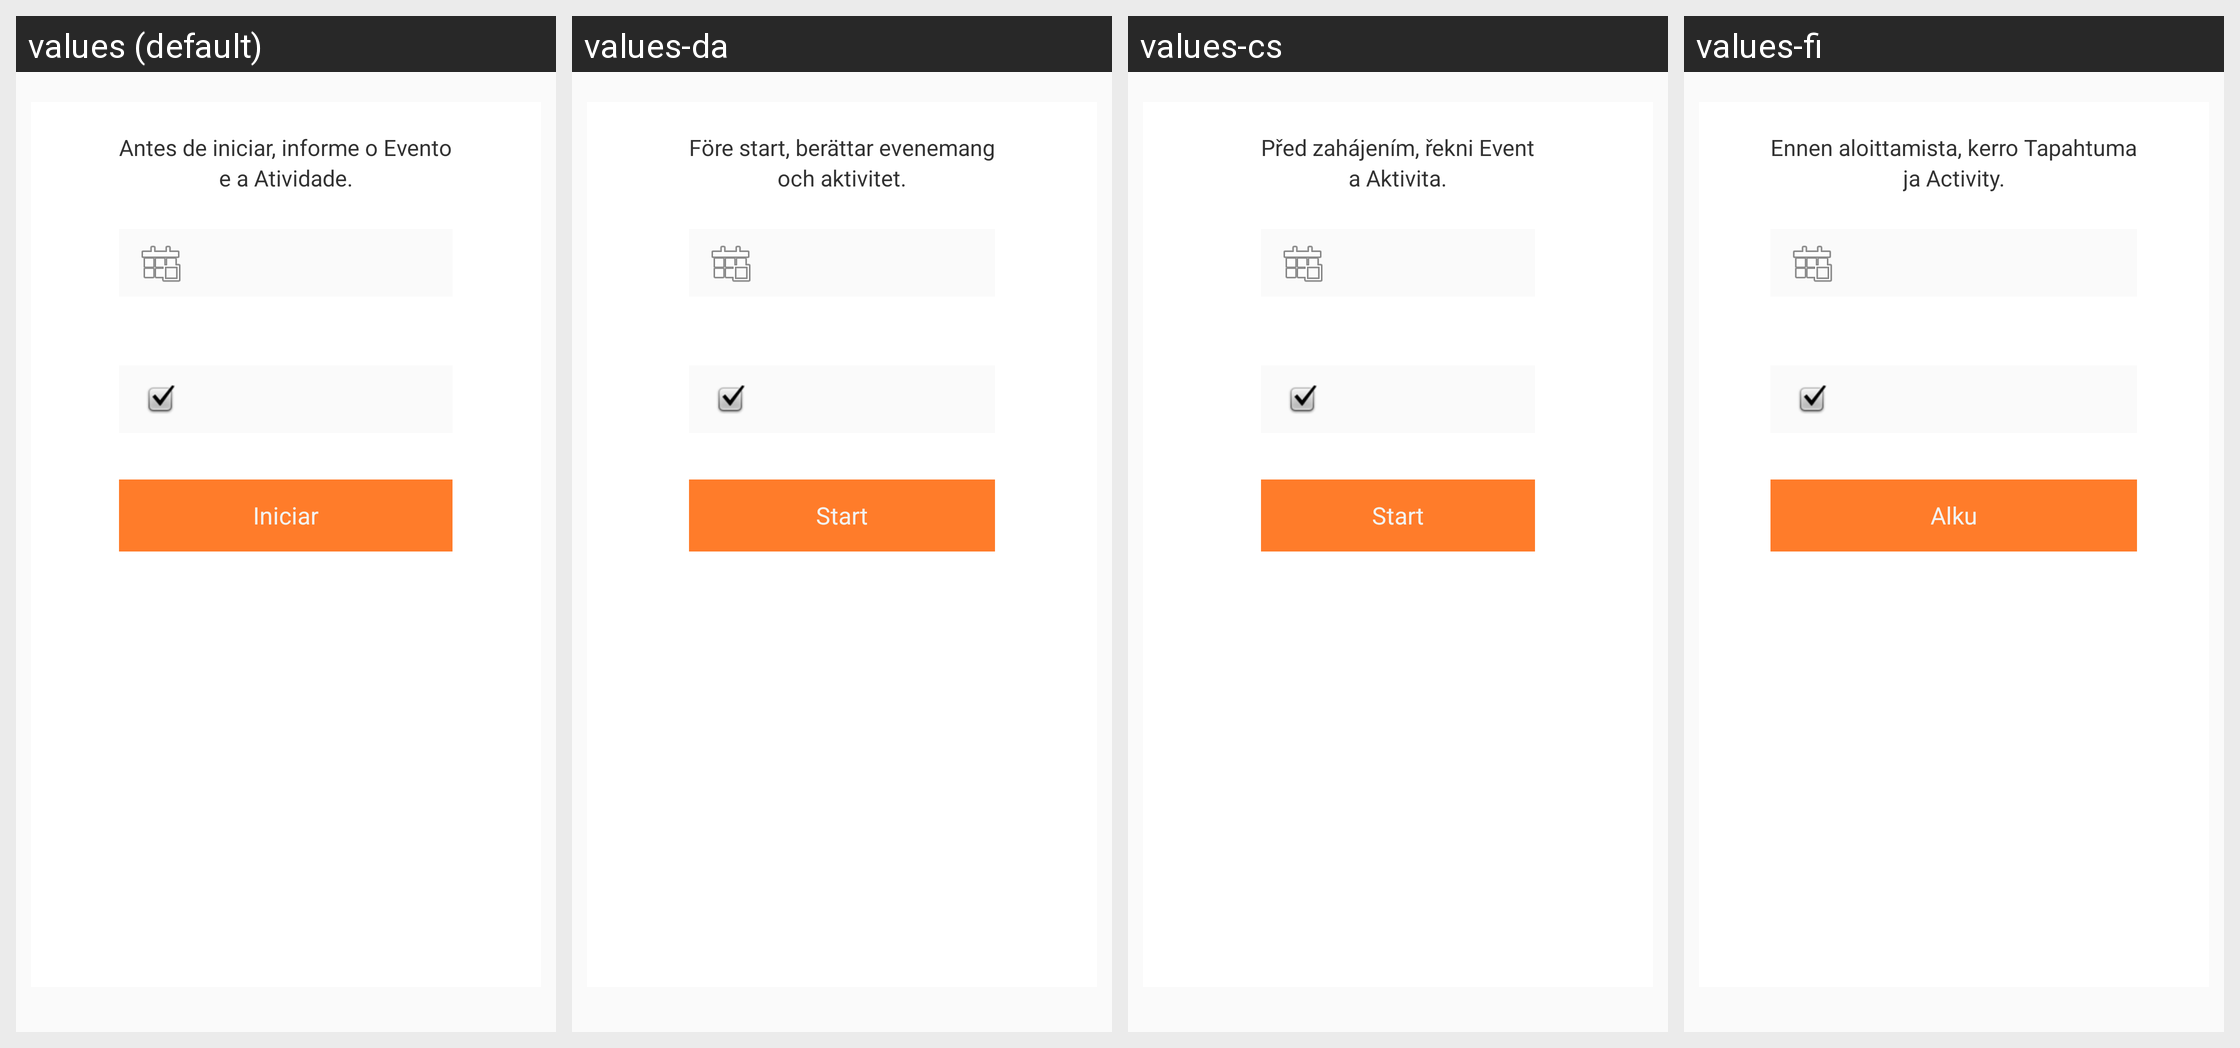

The Android screen above is rendered under several locales of the same app. Produce the string resources it draws, with the default and per-locale values.
Android screen res/layout/activity_tela_de_atividades.xml rendered under 4 locales, left to right: values (default), values-da, values-cs, values-fi. Device: Nexus 5 (rendered at 1080×1920; each locale shown at half size, 540×960, under a caption strip naming it); theme AppTheme.
Other locales in the repository, not shown: values-ar, values-bg, values-ca, values-de, values-el, values-en, values-es, values-eu, values-fr, values-he, values-hi, values-hu, values-id, values-it, values-iw, values-ja, values-ko, values-nl, values-pl, values-pt, values-ro, values-ru, values-sk, values-sl, values-sv, values-tr, values-uk, values-zh-rCN, values-zh-rTW.
Strings drawn on this screen, with the default value and each locale's value (text and hints the layout hard-codes, and strings that could not be matched under every locale, appear in the picture but are not listed):

info1
  values: Antes de iniciar, informe o Evento
  values-da: Före start, berättar evenemang
  values-cs: Před zahájením, řekni Event
  values-fi: Ennen aloittamista, kerro Tapahtuma

info2
  values: e a Atividade.
  values-da: och aktivitet.
  values-cs: a Aktivita.
  values-fi: ja Activity.

iniciar
  values: Iniciar
  values-da: Start
  values-cs: Start
  values-fi: Alku
